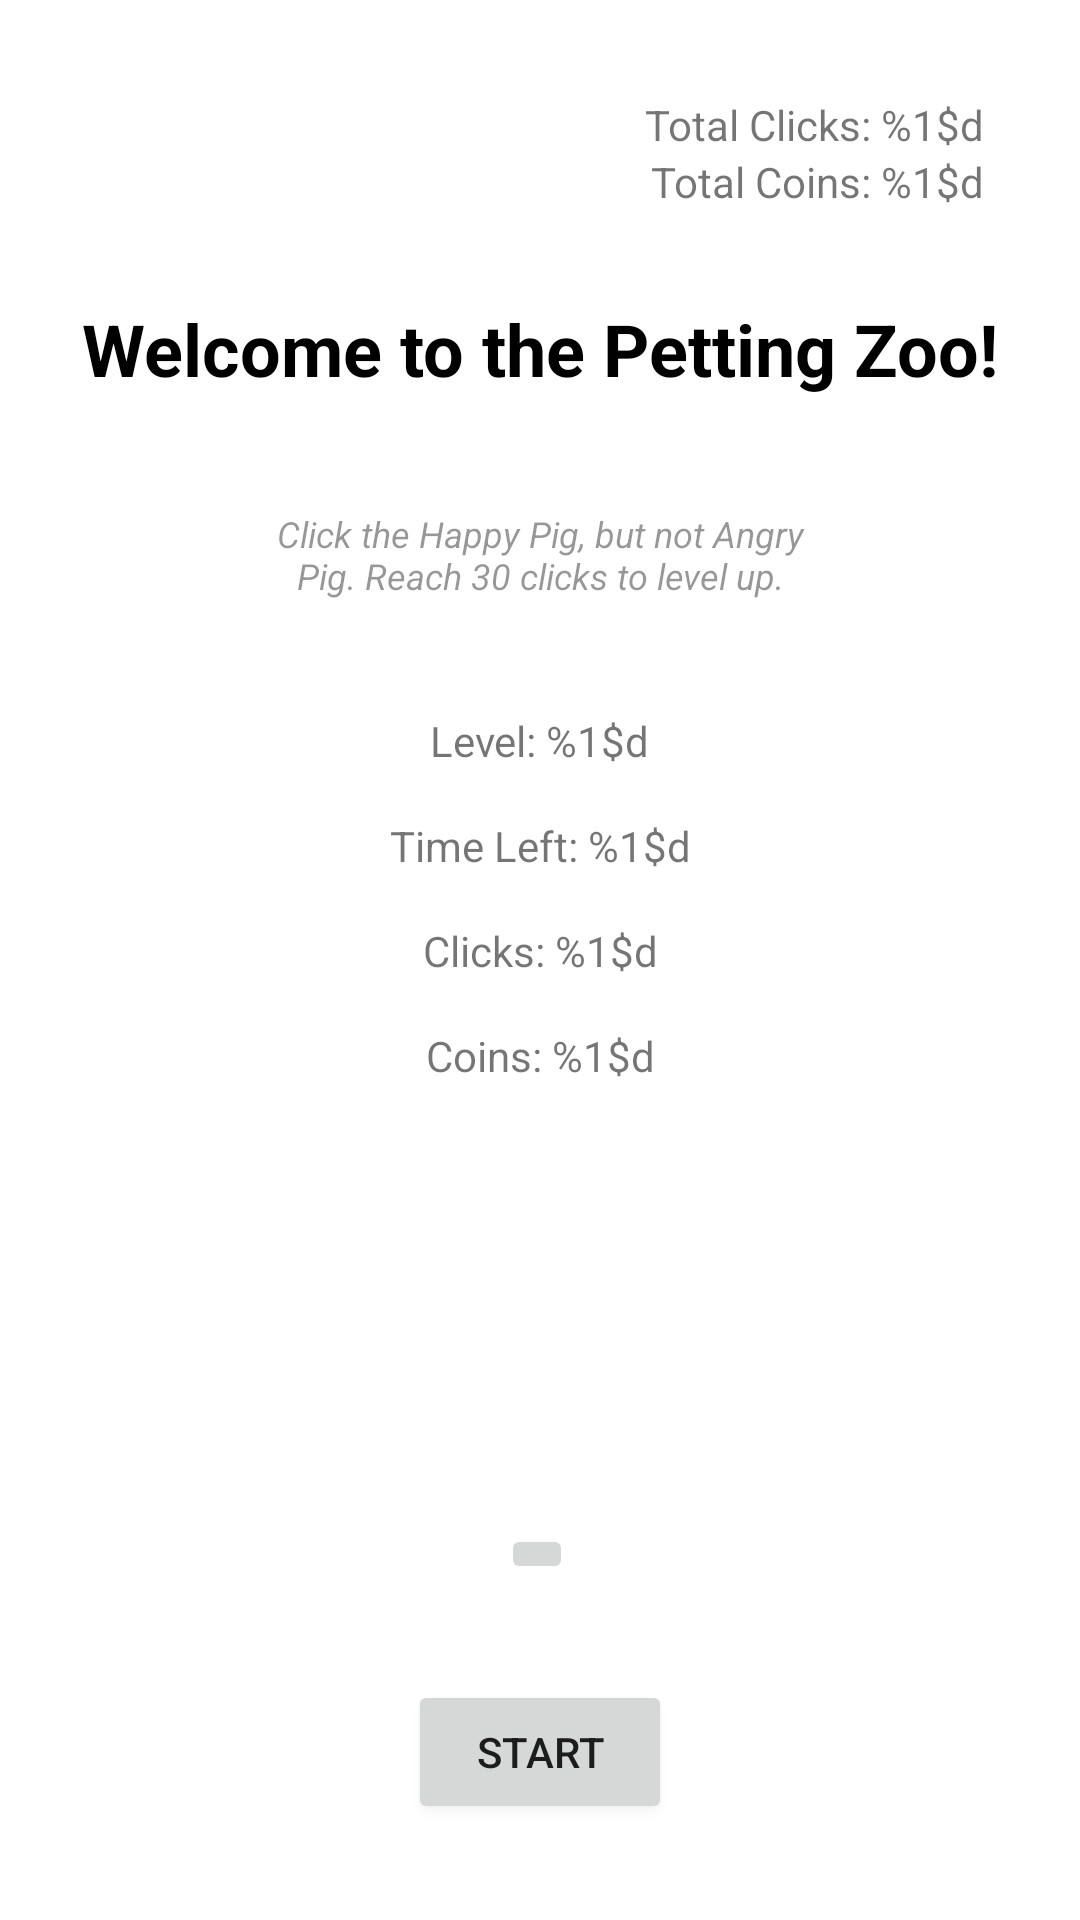

Produce the Android XML layout that renders to this screen, including the resource entries it uses.
<!-- AndroidManifest.xml: application theme AppTheme -->
<!-- res/layout/fragment_petting_zoo.xml -->
<?xml version="1.0" encoding="utf-8"?>
<androidx.constraintlayout.widget.ConstraintLayout xmlns:android="http://schemas.android.com/apk/res/android"
    xmlns:app="http://schemas.android.com/apk/res-auto"
    xmlns:tools="http://schemas.android.com/tools"
    android:id="@+id/game3ConstraintLayout"
    android:layout_width="match_parent"
    android:layout_height="match_parent"
    android:orientation="vertical">

    <TextView
        android:id="@+id/textView4"
        android:layout_width="wrap_content"
        android:layout_height="wrap_content"
        android:layout_marginTop="100dp"
        android:text="@string/petting_zoo_welcome"
        android:textColor="#000000"
        android:textSize="24sp"
        android:textStyle="bold"
        app:layout_constraintEnd_toEndOf="parent"
        app:layout_constraintStart_toStartOf="parent"
        app:layout_constraintTop_toTopOf="parent" />

    <TextView
        android:id="@+id/zoo_instructions"
        android:layout_width="195dp"
        android:layout_height="73dp"
        android:layout_marginTop="16dp"
        android:gravity="center"
        android:text="@string/zoo_instructions"
        android:textColor="#68030000"
        android:textSize="12sp"
        android:textStyle="italic"
        app:layout_constraintEnd_toEndOf="parent"
        app:layout_constraintStart_toStartOf="parent"
        app:layout_constraintTop_toBottomOf="@+id/textView4" />

    <TextView
        android:id="@+id/total_click_counter"
        android:layout_width="wrap_content"
        android:layout_height="wrap_content"
        android:layout_marginTop="32dp"
        android:layout_marginEnd="32dp"
        android:text="@string/petting_zoo_total_clicks"
        app:layout_constraintEnd_toEndOf="parent"
        app:layout_constraintTop_toTopOf="parent" />

    <androidx.constraintlayout.widget.Guideline
        android:id="@+id/guideline"
        android:layout_width="wrap_content"
        android:layout_height="wrap_content"
        android:orientation="horizontal"
        app:layout_constraintGuide_end="731dp" />

    <TextView
        android:id="@+id/click_counter"
        android:layout_width="wrap_content"
        android:layout_height="wrap_content"
        android:layout_marginTop="16dp"
        android:text="@string/petting_zoo_click_count"
        app:layout_constraintEnd_toEndOf="parent"
        app:layout_constraintStart_toStartOf="parent"
        app:layout_constraintTop_toBottomOf="@+id/timer" />

    <TextView
        android:id="@+id/timer"
        android:layout_width="wrap_content"
        android:layout_height="wrap_content"
        android:layout_marginTop="16dp"
        android:text="@string/petting_zoo_timer"
        app:layout_constraintEnd_toEndOf="parent"
        app:layout_constraintStart_toStartOf="parent"
        app:layout_constraintTop_toBottomOf="@+id/level" />

    <Button
        android:id="@+id/start_button"
        android:layout_width="wrap_content"
        android:layout_height="wrap_content"
        android:layout_marginBottom="32dp"
        android:text="@string/zoo_start"
        app:layout_constraintBottom_toBottomOf="parent"
        app:layout_constraintEnd_toEndOf="parent"
        app:layout_constraintStart_toStartOf="parent" />

    <ImageButton
        android:id="@+id/animal"
        android:layout_width="wrap_content"
        android:layout_height="wrap_content"
        android:layout_marginBottom="32dp"
        app:layout_constraintBottom_toTopOf="@+id/start_button"
        app:layout_constraintEnd_toEndOf="parent"
        app:layout_constraintHorizontal_bias="0.497"
        app:layout_constraintStart_toStartOf="parent" />

    <TextView
        android:id="@+id/coins"
        android:layout_width="wrap_content"
        android:layout_height="wrap_content"
        android:layout_marginTop="16dp"
        android:text="@string/zoo_coins"
        app:layout_constraintEnd_toEndOf="parent"
        app:layout_constraintStart_toStartOf="parent"
        app:layout_constraintTop_toBottomOf="@+id/click_counter" />

    <TextView
        android:id="@+id/level"
        android:layout_width="wrap_content"
        android:layout_height="wrap_content"
        android:layout_marginTop="16dp"
        android:text="@string/zoo_level"
        app:layout_constraintEnd_toEndOf="parent"
        app:layout_constraintStart_toStartOf="parent"
        app:layout_constraintTop_toBottomOf="@+id/zoo_instructions" />

    <TextView
        android:id="@+id/game_status"
        android:layout_width="wrap_content"
        android:layout_height="wrap_content"
        android:layout_marginTop="16dp"
        app:layout_constraintEnd_toEndOf="parent"
        app:layout_constraintStart_toStartOf="parent"
        app:layout_constraintTop_toBottomOf="@+id/textView4" />

    <TextView
        android:id="@+id/total_coins"
        android:layout_width="wrap_content"
        android:layout_height="wrap_content"
        android:text="@string/zoo_total_coins"
        app:layout_constraintEnd_toEndOf="@+id/total_click_counter"
        app:layout_constraintTop_toBottomOf="@+id/total_click_counter" />

</androidx.constraintlayout.widget.ConstraintLayout>
<!-- resources referenced by this layout -->
<resources>
  <string name="petting_zoo_click_count">"Clicks: %1$d"</string>
  <string name="petting_zoo_timer">Time Left: %1$d</string>
  <string name="petting_zoo_total_clicks">Total Clicks: %1$d</string>
  <string name="petting_zoo_welcome">Welcome to the Petting Zoo!</string>
  <string name="zoo_coins">Coins: %1$d</string>
  <string name="zoo_instructions">Click the Happy Pig, but not Angry Pig. Reach 30 clicks to level up.</string>
  <string name="zoo_level">Level: %1$d</string>
  <string name="zoo_start">Start</string>
  <string name="zoo_total_coins">Total Coins: %1$d</string>
  <style name="AppTheme" parent="Theme.MaterialComponents.Light.NoActionBar">
          
          <item name="colorPrimary">@color/colorPrimary</item>
          <item name="colorPrimaryDark">@color/colorPrimaryDark</item>
          <item name="colorAccent">@color/colorAccent</item>
          <item name="android:windowLightStatusBar">true</item>
          <item name="android:ambientShadowAlpha">0.025</item>
          <item name="android:spotShadowAlpha">0.04</item>
      </style>
  <color name="colorPrimary">#673AB7</color>
  <color name="colorPrimaryDark">#05143F</color>
  <color name="colorAccent">#D81B60</color>
</resources>
